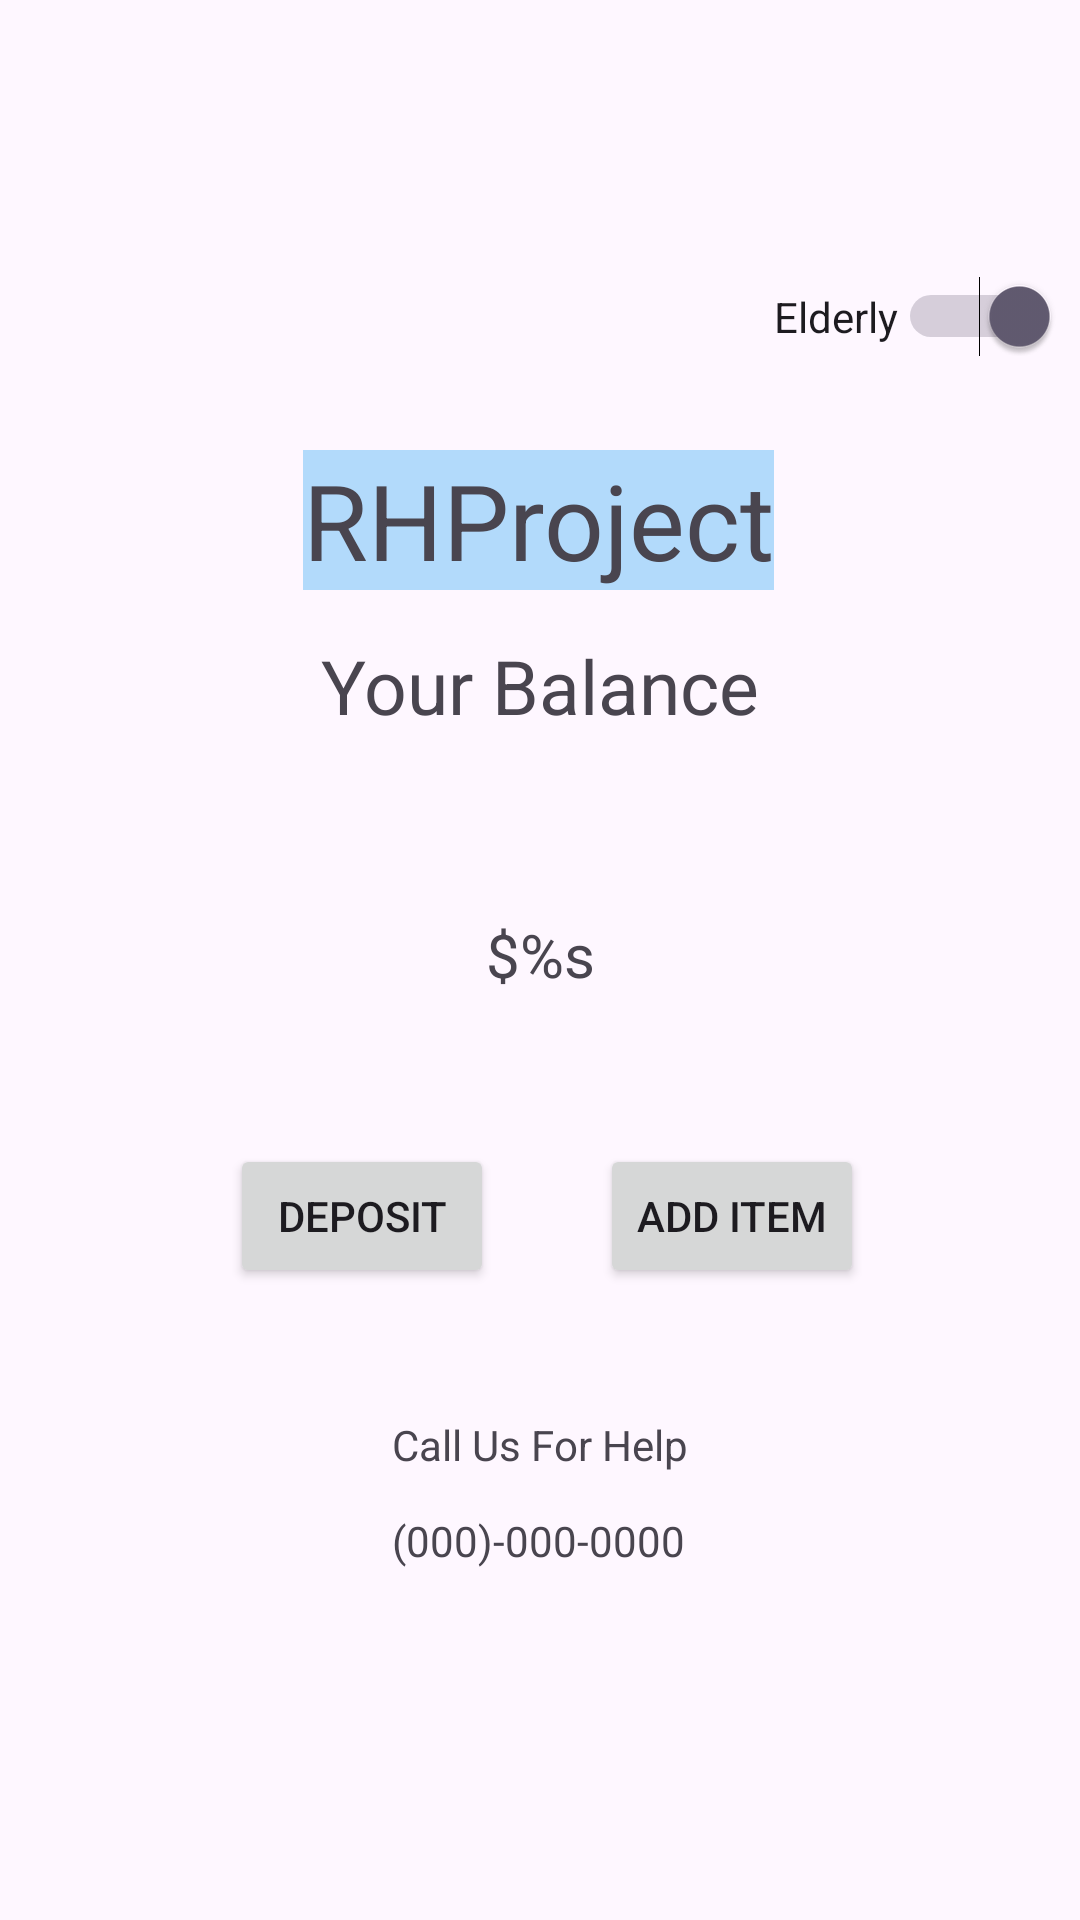

Layout XML and referenced resources for this Android screen:
<!-- AndroidManifest.xml: application theme Theme.RHProject -->
<!-- res/layout/activity_elderly.xml -->
<?xml version="1.0" encoding="utf-8"?>
<androidx.constraintlayout.widget.ConstraintLayout xmlns:android="http://schemas.android.com/apk/res/android"
    xmlns:app="http://schemas.android.com/apk/res-auto"
    xmlns:tools="http://schemas.android.com/tools"
    android:layout_width="match_parent"
    android:layout_height="match_parent">

    <Switch
        android:id="@+id/switch1"
        android:layout_width="wrap_content"
        android:layout_height="wrap_content"
        android:layout_marginTop="92dp"
        android:layout_marginEnd="68dp"
        android:text="Elderly"
        android:checked="true"
        app:layout_constraintEnd_toEndOf="parent"
        app:layout_constraintHorizontal_bias="0.0"
        app:layout_constraintStart_toEndOf="@+id/textView10"
        app:layout_constraintTop_toTopOf="parent"
        tools:ignore="UseSwitchCompatOrMaterialXml" />

    <TextView
        android:id="@+id/textView10"
        android:layout_width="wrap_content"
        android:layout_height="wrap_content"
        android:layout_marginTop="150dp"
        android:text="@string/app_name"
        android:textSize="35sp"
        android:background="#b2dafb"
        android:gravity="center"
        app:layout_constraintEnd_toEndOf="parent"
        app:layout_constraintHorizontal_bias="0.497"
        app:layout_constraintStart_toStartOf="parent"
        app:layout_constraintTop_toTopOf="parent" />

    <TextView
        android:id="@+id/textView12"
        android:layout_width="211dp"
        android:layout_height="96dp"
        android:layout_marginTop="25dp"
        android:text="@string/yourbalance"
        android:gravity="center"
        android:textSize="20sp"
        app:layout_constraintEnd_toEndOf="parent"
        app:layout_constraintStart_toStartOf="parent"
        app:layout_constraintTop_toBottomOf="@+id/textView28" />

    <TextView
        android:id="@+id/textView28"
        android:layout_width="wrap_content"
        android:layout_height="wrap_content"
        android:layout_marginTop="15dp"
        android:text="Your Balance"
        android:textSize="25sp"
        app:layout_constraintEnd_toEndOf="parent"
        app:layout_constraintStart_toStartOf="parent"
        app:layout_constraintTop_toBottomOf="@+id/textView10" />

    <Button
        android:id="@+id/button5"
        android:layout_width="wrap_content"
        android:layout_height="wrap_content"
        android:layout_marginTop="24dp"
        android:layout_marginBottom="220dp"
        android:text="Deposit"
        app:layout_constraintBottom_toBottomOf="parent"
        app:layout_constraintEnd_toStartOf="@+id/button6"
        app:layout_constraintHorizontal_bias="0.685"
        app:layout_constraintStart_toStartOf="parent"
        app:layout_constraintTop_toBottomOf="@+id/textView12" />

    <Button
        android:id="@+id/button6"
        android:layout_width="wrap_content"
        android:layout_height="wrap_content"
        android:layout_marginTop="24dp"
        android:layout_marginEnd="72dp"
        android:layout_marginBottom="220dp"
        android:text="Add Item"
        app:layout_constraintBottom_toBottomOf="parent"
        app:layout_constraintEnd_toEndOf="parent"
        app:layout_constraintTop_toBottomOf="@+id/textView12" />

    <TextView
        android:id="@+id/textView29"
        android:layout_width="192dp"
        android:layout_height="45dp"
        android:layout_marginBottom="104dp"
        android:text="(000)-000-0000"
        android:gravity="center"
        app:layout_constraintBottom_toBottomOf="parent"
        app:layout_constraintEnd_toEndOf="parent"
        app:layout_constraintHorizontal_bias="0.497"
        app:layout_constraintStart_toStartOf="parent" />

    <TextView
        android:id="@+id/textView32"
        android:layout_width="wrap_content"
        android:layout_height="wrap_content"
        android:text="Call Us For Help"
        app:layout_constraintBottom_toTopOf="@+id/textView29"
        app:layout_constraintEnd_toEndOf="parent"
        app:layout_constraintStart_toStartOf="parent" />

</androidx.constraintlayout.widget.ConstraintLayout>
<!-- resources referenced by this layout -->
<resources>
  <string name="app_name">RHProject </string>
  <string name="yourbalance">$%s</string>
  <style name="Theme.RHProject" parent="Base.Theme.RHProject" />
  <style name="Base.Theme.RHProject" parent="Theme.Material3.DayNight.NoActionBar">
          
          
      </style>
</resources>
